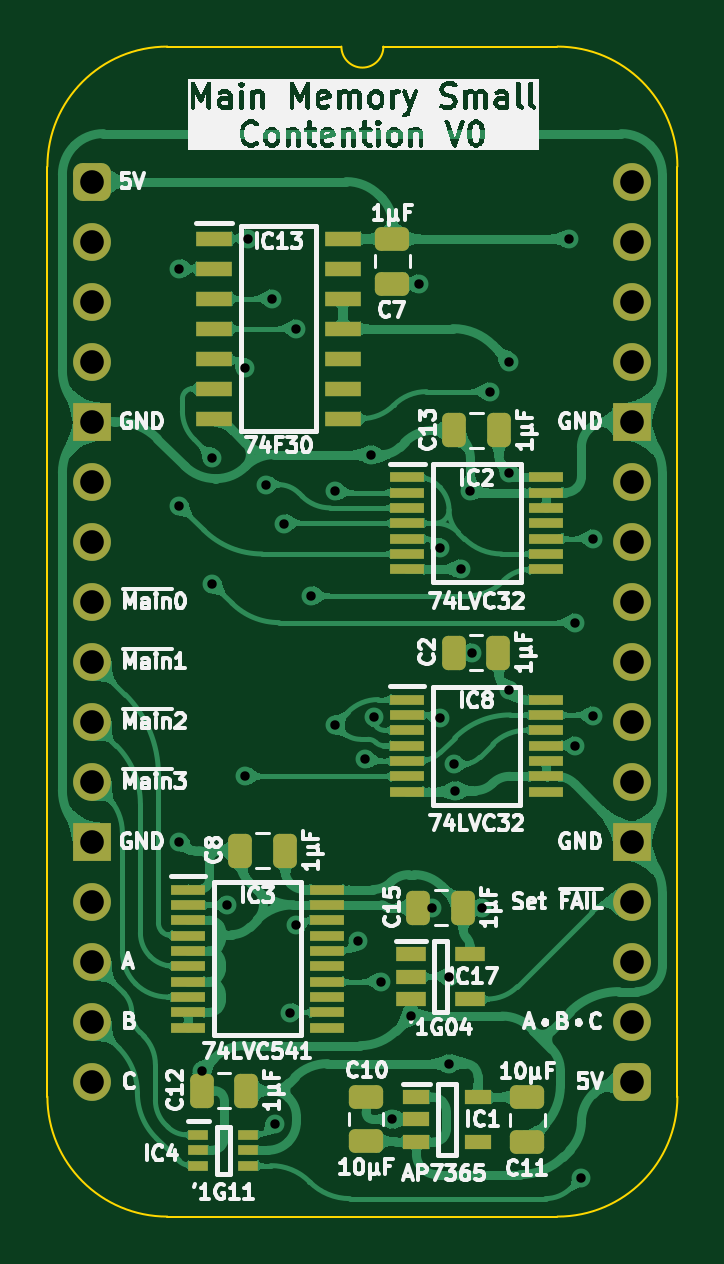
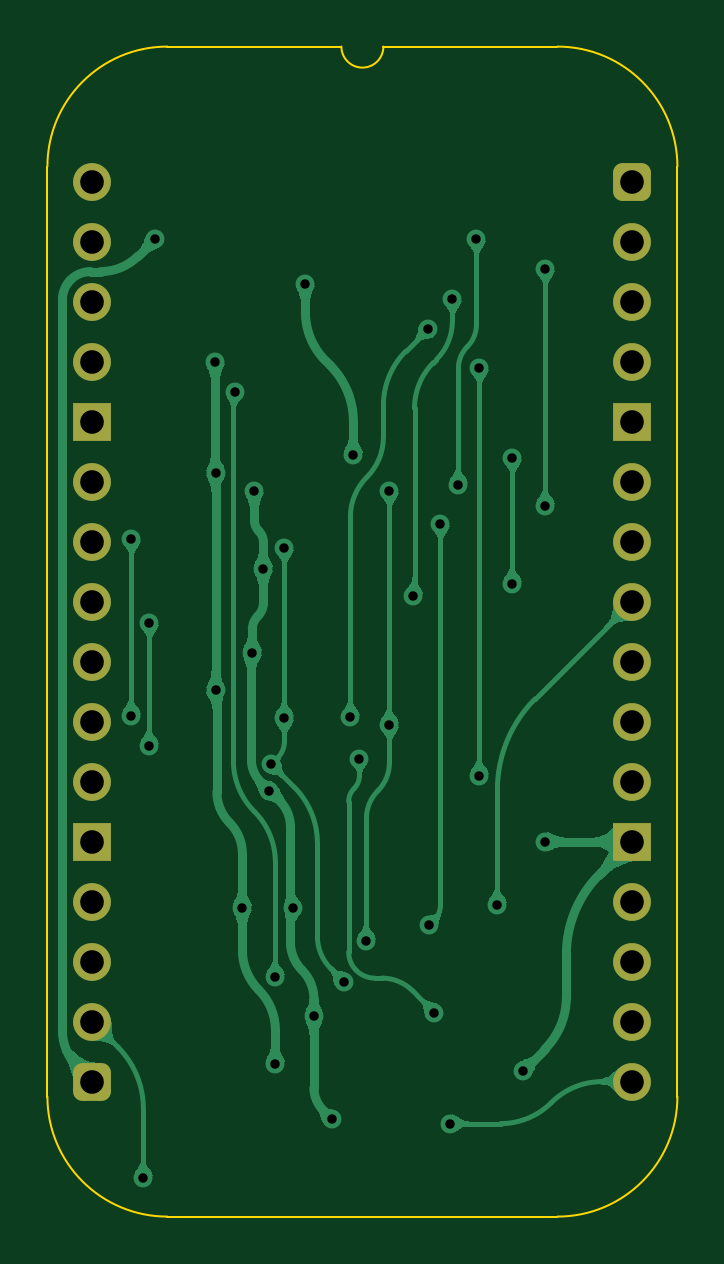
Circuit board: 11 layer files. Board 26.7 x 49.5 mm.
- bottom_copper: Main Memory Small Abort-B_Cu.gbl (76154 bytes)
- bottom_mask: Main Memory Small Abort-B_Mask.gbs (1886 bytes)
- paste: Main Memory Small Abort-B_Paste.gbp (464 bytes)
- bottom_silk: Main Memory Small Abort-B_Silkscreen.gbo (465 bytes)
- outline: Main Memory Small Abort-Edge_Cuts.gm1 (1087 bytes)
- top_copper: Main Memory Small Abort-F_Cu.gtl (207488 bytes)
- top_mask: Main Memory Small Abort-F_Mask.gts (4875 bytes)
- paste: Main Memory Small Abort-F_Paste.gtp (3998 bytes)
- top_silk: Main Memory Small Abort-F_Silkscreen.gto (121753 bytes)
- drill: Main Memory Small Abort-NPTH.drl (265 bytes)
- drill: Main Memory Small Abort-PTH.drl (1364 bytes)

=== bottom_copper: Main Memory Small Abort-B_Cu.gbl (76154 bytes, source omitted) ===
=== bottom_mask: Main Memory Small Abort-B_Mask.gbs (1886 bytes, source withheld) ===
=== paste: Main Memory Small Abort-B_Paste.gbp ===
%TF.GenerationSoftware,KiCad,Pcbnew,9.0.4*%
%TF.CreationDate,2025-09-16T16:50:18+02:00*%
%TF.ProjectId,Main Memory Small Abort,4d61696e-204d-4656-9d6f-727920536d61,V0*%
%TF.SameCoordinates,Original*%
%TF.FileFunction,Paste,Bot*%
%TF.FilePolarity,Positive*%
%FSLAX46Y46*%
G04 Gerber Fmt 4.6, Leading zero omitted, Abs format (unit mm)*
G04 Created by KiCad (PCBNEW 9.0.4) date 2025-09-16 16:50:18*
%MOMM*%
%LPD*%
G01*
G04 APERTURE LIST*
G04 APERTURE END LIST*
M02*

=== bottom_silk: Main Memory Small Abort-B_Silkscreen.gbo ===
%TF.GenerationSoftware,KiCad,Pcbnew,9.0.4*%
%TF.CreationDate,2025-09-16T16:50:18+02:00*%
%TF.ProjectId,Main Memory Small Abort,4d61696e-204d-4656-9d6f-727920536d61,V0*%
%TF.SameCoordinates,Original*%
%TF.FileFunction,Legend,Bot*%
%TF.FilePolarity,Positive*%
%FSLAX46Y46*%
G04 Gerber Fmt 4.6, Leading zero omitted, Abs format (unit mm)*
G04 Created by KiCad (PCBNEW 9.0.4) date 2025-09-16 16:50:18*
%MOMM*%
%LPD*%
G01*
G04 APERTURE LIST*
G04 APERTURE END LIST*
M02*

=== outline: Main Memory Small Abort-Edge_Cuts.gm1 ===
%TF.GenerationSoftware,KiCad,Pcbnew,9.0.4*%
%TF.CreationDate,2025-09-16T16:50:18+02:00*%
%TF.ProjectId,Main Memory Small Abort,4d61696e-204d-4656-9d6f-727920536d61,V0*%
%TF.SameCoordinates,Original*%
%TF.FileFunction,Profile,NP*%
%FSLAX46Y46*%
G04 Gerber Fmt 4.6, Leading zero omitted, Abs format (unit mm)*
G04 Created by KiCad (PCBNEW 9.0.4) date 2025-09-16 16:50:18*
%MOMM*%
%LPD*%
G01*
G04 APERTURE LIST*
%TA.AperFunction,Profile*%
%ADD10C,0.100000*%
%TD*%
G04 APERTURE END LIST*
D10*
%TO.C,J1*%
X-1905000Y635000D02*
X-1905000Y-38735000D01*
X10541000Y5715000D02*
X3175000Y5715000D01*
X19685000Y5715000D02*
X12319000Y5715000D01*
X19685000Y-43815000D02*
X3175000Y-43815000D01*
X24765000Y-38735000D02*
X24765000Y635000D01*
X-1905000Y635000D02*
G75*
G02*
X3175000Y5715000I5080002J-2D01*
G01*
X3175000Y-43815000D02*
G75*
G02*
X-1905000Y-38735000I0J5080000D01*
G01*
X12319000Y5715000D02*
G75*
G02*
X10541000Y5715000I-889000J0D01*
G01*
X19685000Y5715000D02*
G75*
G02*
X24765000Y635000I0J-5080000D01*
G01*
X24765000Y-38735000D02*
G75*
G02*
X19685000Y-43815000I-5080000J0D01*
G01*
%TD*%
M02*

=== top_copper: Main Memory Small Abort-F_Cu.gtl (207488 bytes, source omitted) ===
=== top_mask: Main Memory Small Abort-F_Mask.gts ===
%TF.GenerationSoftware,KiCad,Pcbnew,9.0.4*%
%TF.CreationDate,2025-09-16T16:50:18+02:00*%
%TF.ProjectId,Main Memory Small Abort,4d61696e-204d-4656-9d6f-727920536d61,V0*%
%TF.SameCoordinates,Original*%
%TF.FileFunction,Soldermask,Top*%
%TF.FilePolarity,Negative*%
%FSLAX46Y46*%
G04 Gerber Fmt 4.6, Leading zero omitted, Abs format (unit mm)*
G04 Created by KiCad (PCBNEW 9.0.4) date 2025-09-16 16:50:18*
%MOMM*%
%LPD*%
G01*
G04 APERTURE LIST*
G04 Aperture macros list*
%AMRoundRect*
0 Rectangle with rounded corners*
0 $1 Rounding radius*
0 $2 $3 $4 $5 $6 $7 $8 $9 X,Y pos of 4 corners*
0 Add a 4 corners polygon primitive as box body*
4,1,4,$2,$3,$4,$5,$6,$7,$8,$9,$2,$3,0*
0 Add four circle primitives for the rounded corners*
1,1,$1+$1,$2,$3*
1,1,$1+$1,$4,$5*
1,1,$1+$1,$6,$7*
1,1,$1+$1,$8,$9*
0 Add four rect primitives between the rounded corners*
20,1,$1+$1,$2,$3,$4,$5,0*
20,1,$1+$1,$4,$5,$6,$7,0*
20,1,$1+$1,$6,$7,$8,$9,0*
20,1,$1+$1,$8,$9,$2,$3,0*%
G04 Aperture macros list end*
%ADD10R,1.550000X0.650000*%
%ADD11RoundRect,0.250000X0.250000X0.475000X-0.250000X0.475000X-0.250000X-0.475000X0.250000X-0.475000X0*%
%ADD12R,1.475000X0.450000*%
%ADD13RoundRect,0.250000X0.475000X-0.250000X0.475000X0.250000X-0.475000X0.250000X-0.475000X-0.250000X0*%
%ADD14RoundRect,0.250000X-0.475000X0.250000X-0.475000X-0.250000X0.475000X-0.250000X0.475000X0.250000X0*%
%ADD15RoundRect,0.400000X-0.400000X-0.400000X0.400000X-0.400000X0.400000X0.400000X-0.400000X0.400000X0*%
%ADD16O,1.600000X1.600000*%
%ADD17R,1.600000X1.600000*%
%ADD18R,1.250000X0.600000*%
%ADD19R,1.150000X0.600000*%
%ADD20R,0.875000X0.450000*%
G04 APERTURE END LIST*
D10*
%TO.C,IC13*%
X5149000Y-2413000D03*
X5149000Y-3683000D03*
X5149000Y-4953000D03*
X5149000Y-6223000D03*
X5149000Y-7493000D03*
X5149000Y-8763000D03*
X5149000Y-10033000D03*
X10599000Y-10033000D03*
X10599000Y-8763000D03*
X10599000Y-7493000D03*
X10599000Y-6223000D03*
X10599000Y-4953000D03*
X10599000Y-3683000D03*
X10599000Y-2413000D03*
%TD*%
D11*
%TO.C,C15*%
X15700000Y-30734000D03*
X13800000Y-30734000D03*
%TD*%
D12*
%TO.C,IC2*%
X13335000Y-12513000D03*
X13335000Y-13163000D03*
X13335000Y-13813000D03*
X13335000Y-14463000D03*
X13335000Y-15113000D03*
X13335000Y-15763000D03*
X13335000Y-16413000D03*
X19211000Y-16413000D03*
X19211000Y-15763000D03*
X19211000Y-15113000D03*
X19211000Y-14463000D03*
X19211000Y-13813000D03*
X19211000Y-13163000D03*
X19211000Y-12513000D03*
%TD*%
%TO.C,IC3*%
X4047000Y-29968000D03*
X4047000Y-30618000D03*
X4047000Y-31268000D03*
X4047000Y-31918000D03*
X4047000Y-32568000D03*
X4047000Y-33218000D03*
X4047000Y-33868000D03*
X4047000Y-34518000D03*
X4047000Y-35168000D03*
X4047000Y-35818000D03*
X9923000Y-35818000D03*
X9923000Y-35168000D03*
X9923000Y-34518000D03*
X9923000Y-33868000D03*
X9923000Y-33218000D03*
X9923000Y-32568000D03*
X9923000Y-31918000D03*
X9923000Y-31268000D03*
X9923000Y-30618000D03*
X9923000Y-29968000D03*
%TD*%
%TO.C,IC8*%
X13318000Y-21926000D03*
X13318000Y-22576000D03*
X13318000Y-23226000D03*
X13318000Y-23876000D03*
X13318000Y-24526000D03*
X13318000Y-25176000D03*
X13318000Y-25826000D03*
X19194000Y-25826000D03*
X19194000Y-25176000D03*
X19194000Y-24526000D03*
X19194000Y-23876000D03*
X19194000Y-23226000D03*
X19194000Y-22576000D03*
X19194000Y-21926000D03*
%TD*%
D11*
%TO.C,C12*%
X6522000Y-38481000D03*
X4622000Y-38481000D03*
%TD*%
%TO.C,C8*%
X8156000Y-28325000D03*
X6256000Y-28325000D03*
%TD*%
D13*
%TO.C,C10*%
X11587000Y-40635000D03*
X11587000Y-38735000D03*
%TD*%
D14*
%TO.C,C11*%
X18415000Y-38767000D03*
X18415000Y-40667000D03*
%TD*%
D15*
%TO.C,J1*%
X0Y0D03*
D16*
X0Y-2540000D03*
X0Y-5080000D03*
X0Y-7620000D03*
D17*
X0Y-10160000D03*
D16*
X0Y-12700000D03*
X0Y-15240000D03*
X0Y-17780000D03*
X0Y-20320000D03*
X0Y-22860000D03*
X0Y-25400000D03*
D17*
X0Y-27940000D03*
D16*
X0Y-30480000D03*
X0Y-33020000D03*
X0Y-35560000D03*
X0Y-38100000D03*
D15*
X22860000Y-38100000D03*
D16*
X22860000Y-35560000D03*
X22860000Y-33020000D03*
X22860000Y-30480000D03*
D17*
X22860000Y-27940000D03*
D16*
X22860000Y-25400000D03*
X22860000Y-22860000D03*
X22860000Y-20320000D03*
X22860000Y-17780000D03*
X22860000Y-15240000D03*
X22860000Y-12700000D03*
D17*
X22860000Y-10160000D03*
D16*
X22860000Y-7620000D03*
X22860000Y-5080000D03*
X22860000Y-2540000D03*
X22860000Y0D03*
%TD*%
D11*
%TO.C,C2*%
X17190000Y-19939000D03*
X15290000Y-19939000D03*
%TD*%
D18*
%TO.C,IC17*%
X13482000Y-32705000D03*
X13482000Y-33655000D03*
X13482000Y-34605000D03*
X15982000Y-34605000D03*
X15982000Y-32705000D03*
%TD*%
D19*
%TO.C,IC1*%
X13716000Y-38751000D03*
X13716000Y-39701000D03*
X13716000Y-40651000D03*
X16316000Y-40651000D03*
X16316000Y-38751000D03*
%TD*%
D11*
%TO.C,C13*%
X17207000Y-10526000D03*
X15307000Y-10526000D03*
%TD*%
D20*
%TO.C,IC4*%
X4480000Y-40356000D03*
X4480000Y-41006000D03*
X4480000Y-41656000D03*
X6604000Y-41656000D03*
X6604000Y-41006000D03*
X6604000Y-40356000D03*
%TD*%
D14*
%TO.C,C7*%
X12700000Y-2418000D03*
X12700000Y-4318000D03*
%TD*%
M02*

=== paste: Main Memory Small Abort-F_Paste.gtp ===
%TF.GenerationSoftware,KiCad,Pcbnew,9.0.4*%
%TF.CreationDate,2025-09-16T16:50:18+02:00*%
%TF.ProjectId,Main Memory Small Abort,4d61696e-204d-4656-9d6f-727920536d61,V0*%
%TF.SameCoordinates,Original*%
%TF.FileFunction,Paste,Top*%
%TF.FilePolarity,Positive*%
%FSLAX46Y46*%
G04 Gerber Fmt 4.6, Leading zero omitted, Abs format (unit mm)*
G04 Created by KiCad (PCBNEW 9.0.4) date 2025-09-16 16:50:18*
%MOMM*%
%LPD*%
G01*
G04 APERTURE LIST*
G04 Aperture macros list*
%AMRoundRect*
0 Rectangle with rounded corners*
0 $1 Rounding radius*
0 $2 $3 $4 $5 $6 $7 $8 $9 X,Y pos of 4 corners*
0 Add a 4 corners polygon primitive as box body*
4,1,4,$2,$3,$4,$5,$6,$7,$8,$9,$2,$3,0*
0 Add four circle primitives for the rounded corners*
1,1,$1+$1,$2,$3*
1,1,$1+$1,$4,$5*
1,1,$1+$1,$6,$7*
1,1,$1+$1,$8,$9*
0 Add four rect primitives between the rounded corners*
20,1,$1+$1,$2,$3,$4,$5,0*
20,1,$1+$1,$4,$5,$6,$7,0*
20,1,$1+$1,$6,$7,$8,$9,0*
20,1,$1+$1,$8,$9,$2,$3,0*%
G04 Aperture macros list end*
%ADD10R,1.550000X0.650000*%
%ADD11RoundRect,0.250000X0.250000X0.475000X-0.250000X0.475000X-0.250000X-0.475000X0.250000X-0.475000X0*%
%ADD12R,1.475000X0.450000*%
%ADD13RoundRect,0.250000X0.475000X-0.250000X0.475000X0.250000X-0.475000X0.250000X-0.475000X-0.250000X0*%
%ADD14RoundRect,0.250000X-0.475000X0.250000X-0.475000X-0.250000X0.475000X-0.250000X0.475000X0.250000X0*%
%ADD15R,1.250000X0.600000*%
%ADD16R,1.150000X0.600000*%
%ADD17R,0.875000X0.450000*%
G04 APERTURE END LIST*
D10*
%TO.C,IC13*%
X5149000Y-2413000D03*
X5149000Y-3683000D03*
X5149000Y-4953000D03*
X5149000Y-6223000D03*
X5149000Y-7493000D03*
X5149000Y-8763000D03*
X5149000Y-10033000D03*
X10599000Y-10033000D03*
X10599000Y-8763000D03*
X10599000Y-7493000D03*
X10599000Y-6223000D03*
X10599000Y-4953000D03*
X10599000Y-3683000D03*
X10599000Y-2413000D03*
%TD*%
D11*
%TO.C,C15*%
X15700000Y-30734000D03*
X13800000Y-30734000D03*
%TD*%
D12*
%TO.C,IC2*%
X13335000Y-12513000D03*
X13335000Y-13163000D03*
X13335000Y-13813000D03*
X13335000Y-14463000D03*
X13335000Y-15113000D03*
X13335000Y-15763000D03*
X13335000Y-16413000D03*
X19211000Y-16413000D03*
X19211000Y-15763000D03*
X19211000Y-15113000D03*
X19211000Y-14463000D03*
X19211000Y-13813000D03*
X19211000Y-13163000D03*
X19211000Y-12513000D03*
%TD*%
%TO.C,IC3*%
X4047000Y-29968000D03*
X4047000Y-30618000D03*
X4047000Y-31268000D03*
X4047000Y-31918000D03*
X4047000Y-32568000D03*
X4047000Y-33218000D03*
X4047000Y-33868000D03*
X4047000Y-34518000D03*
X4047000Y-35168000D03*
X4047000Y-35818000D03*
X9923000Y-35818000D03*
X9923000Y-35168000D03*
X9923000Y-34518000D03*
X9923000Y-33868000D03*
X9923000Y-33218000D03*
X9923000Y-32568000D03*
X9923000Y-31918000D03*
X9923000Y-31268000D03*
X9923000Y-30618000D03*
X9923000Y-29968000D03*
%TD*%
%TO.C,IC8*%
X13318000Y-21926000D03*
X13318000Y-22576000D03*
X13318000Y-23226000D03*
X13318000Y-23876000D03*
X13318000Y-24526000D03*
X13318000Y-25176000D03*
X13318000Y-25826000D03*
X19194000Y-25826000D03*
X19194000Y-25176000D03*
X19194000Y-24526000D03*
X19194000Y-23876000D03*
X19194000Y-23226000D03*
X19194000Y-22576000D03*
X19194000Y-21926000D03*
%TD*%
D11*
%TO.C,C12*%
X6522000Y-38481000D03*
X4622000Y-38481000D03*
%TD*%
%TO.C,C8*%
X8156000Y-28325000D03*
X6256000Y-28325000D03*
%TD*%
D13*
%TO.C,C10*%
X11587000Y-40635000D03*
X11587000Y-38735000D03*
%TD*%
D14*
%TO.C,C11*%
X18415000Y-38767000D03*
X18415000Y-40667000D03*
%TD*%
D11*
%TO.C,C2*%
X17190000Y-19939000D03*
X15290000Y-19939000D03*
%TD*%
D15*
%TO.C,IC17*%
X13482000Y-32705000D03*
X13482000Y-33655000D03*
X13482000Y-34605000D03*
X15982000Y-34605000D03*
X15982000Y-32705000D03*
%TD*%
D16*
%TO.C,IC1*%
X13716000Y-38751000D03*
X13716000Y-39701000D03*
X13716000Y-40651000D03*
X16316000Y-40651000D03*
X16316000Y-38751000D03*
%TD*%
D11*
%TO.C,C13*%
X17207000Y-10526000D03*
X15307000Y-10526000D03*
%TD*%
D17*
%TO.C,IC4*%
X4480000Y-40356000D03*
X4480000Y-41006000D03*
X4480000Y-41656000D03*
X6604000Y-41656000D03*
X6604000Y-41006000D03*
X6604000Y-40356000D03*
%TD*%
D14*
%TO.C,C7*%
X12700000Y-2418000D03*
X12700000Y-4318000D03*
%TD*%
M02*

=== top_silk: Main Memory Small Abort-F_Silkscreen.gto (121753 bytes, source omitted) ===
=== drill: Main Memory Small Abort-NPTH.drl ===
M48
; DRILL file {KiCad 9.0.4} date 2025-09-16T16:50:19+0200
; FORMAT={-:-/ absolute / inch / decimal}
; #@! TF.CreationDate,2025-09-16T16:50:19+02:00
; #@! TF.GenerationSoftware,Kicad,Pcbnew,9.0.4
; #@! TF.FileFunction,NonPlated,1,2,NPTH
FMAT,2
INCH
%
G90
G05
M30

=== drill: Main Memory Small Abort-PTH.drl ===
M48
; DRILL file {KiCad 9.0.4} date 2025-09-16T16:50:19+0200
; FORMAT={-:-/ absolute / inch / decimal}
; #@! TF.CreationDate,2025-09-16T16:50:19+02:00
; #@! TF.GenerationSoftware,Kicad,Pcbnew,9.0.4
; #@! TF.FileFunction,Plated,1,2,PTH
FMAT,2
INCH
; #@! TA.AperFunction,Plated,PTH,ViaDrill
T1C0.0157
; #@! TA.AperFunction,Plated,PTH,ComponentDrill
T2C0.0394
%
G90
G05
T1
X0.145Y-0.145
X0.145Y-0.54
X0.145Y-1.1
X0.182Y-1.482
X0.2Y-0.46
X0.2Y-0.67
X0.225Y-1.205
X0.255Y-0.31
X0.255Y-0.99
X0.26Y-0.095
X0.29Y-0.505
X0.3Y-0.195
X0.3041Y-1.57
X0.32Y-0.57
X0.33Y-1.385
X0.3394Y-1.2398
X0.34Y-0.245
X0.365Y-0.69
X0.405Y-0.515
X0.405Y-0.905
X0.4433Y-1.2656
X0.455Y-0.9617
X0.465Y-0.455
X0.47Y-0.8928
X0.4806Y-1.3337
X0.5Y-1.563
X0.5308Y-1.3908
X0.545Y-0.17
X0.5655Y-1.21
X0.58Y-0.61
X0.58Y-0.8938
X0.595Y-1.325
X0.595Y-1.47
X0.6019Y-0.9709
X0.605Y-1.015
X0.615Y-0.645
X0.63Y-0.515
X0.6335Y-0.785
X0.65Y-1.21
X0.6619Y-0.35
X0.6945Y-0.4855
X0.6945Y-0.8475
X0.695Y-0.3
X0.795Y-0.0952
X0.805Y-0.735
X0.805Y-0.94
X0.815Y-1.66
X0.835Y-0.595
X0.835Y-0.89
T2
X0.0Y0.0
X0.0Y-0.1
X0.0Y-0.2
X0.0Y-0.3
X0.0Y-0.4
X0.0Y-0.5
X0.0Y-0.6
X0.0Y-0.7
X0.0Y-0.8
X0.0Y-0.9
X0.0Y-1.0
X0.0Y-1.1
X0.0Y-1.2
X0.0Y-1.3
X0.0Y-1.4
X0.0Y-1.5
X0.9Y0.0
X0.9Y-0.1
X0.9Y-0.2
X0.9Y-0.3
X0.9Y-0.4
X0.9Y-0.5
X0.9Y-0.6
X0.9Y-0.7
X0.9Y-0.8
X0.9Y-0.9
X0.9Y-1.0
X0.9Y-1.1
X0.9Y-1.2
X0.9Y-1.3
X0.9Y-1.4
X0.9Y-1.5
M30
